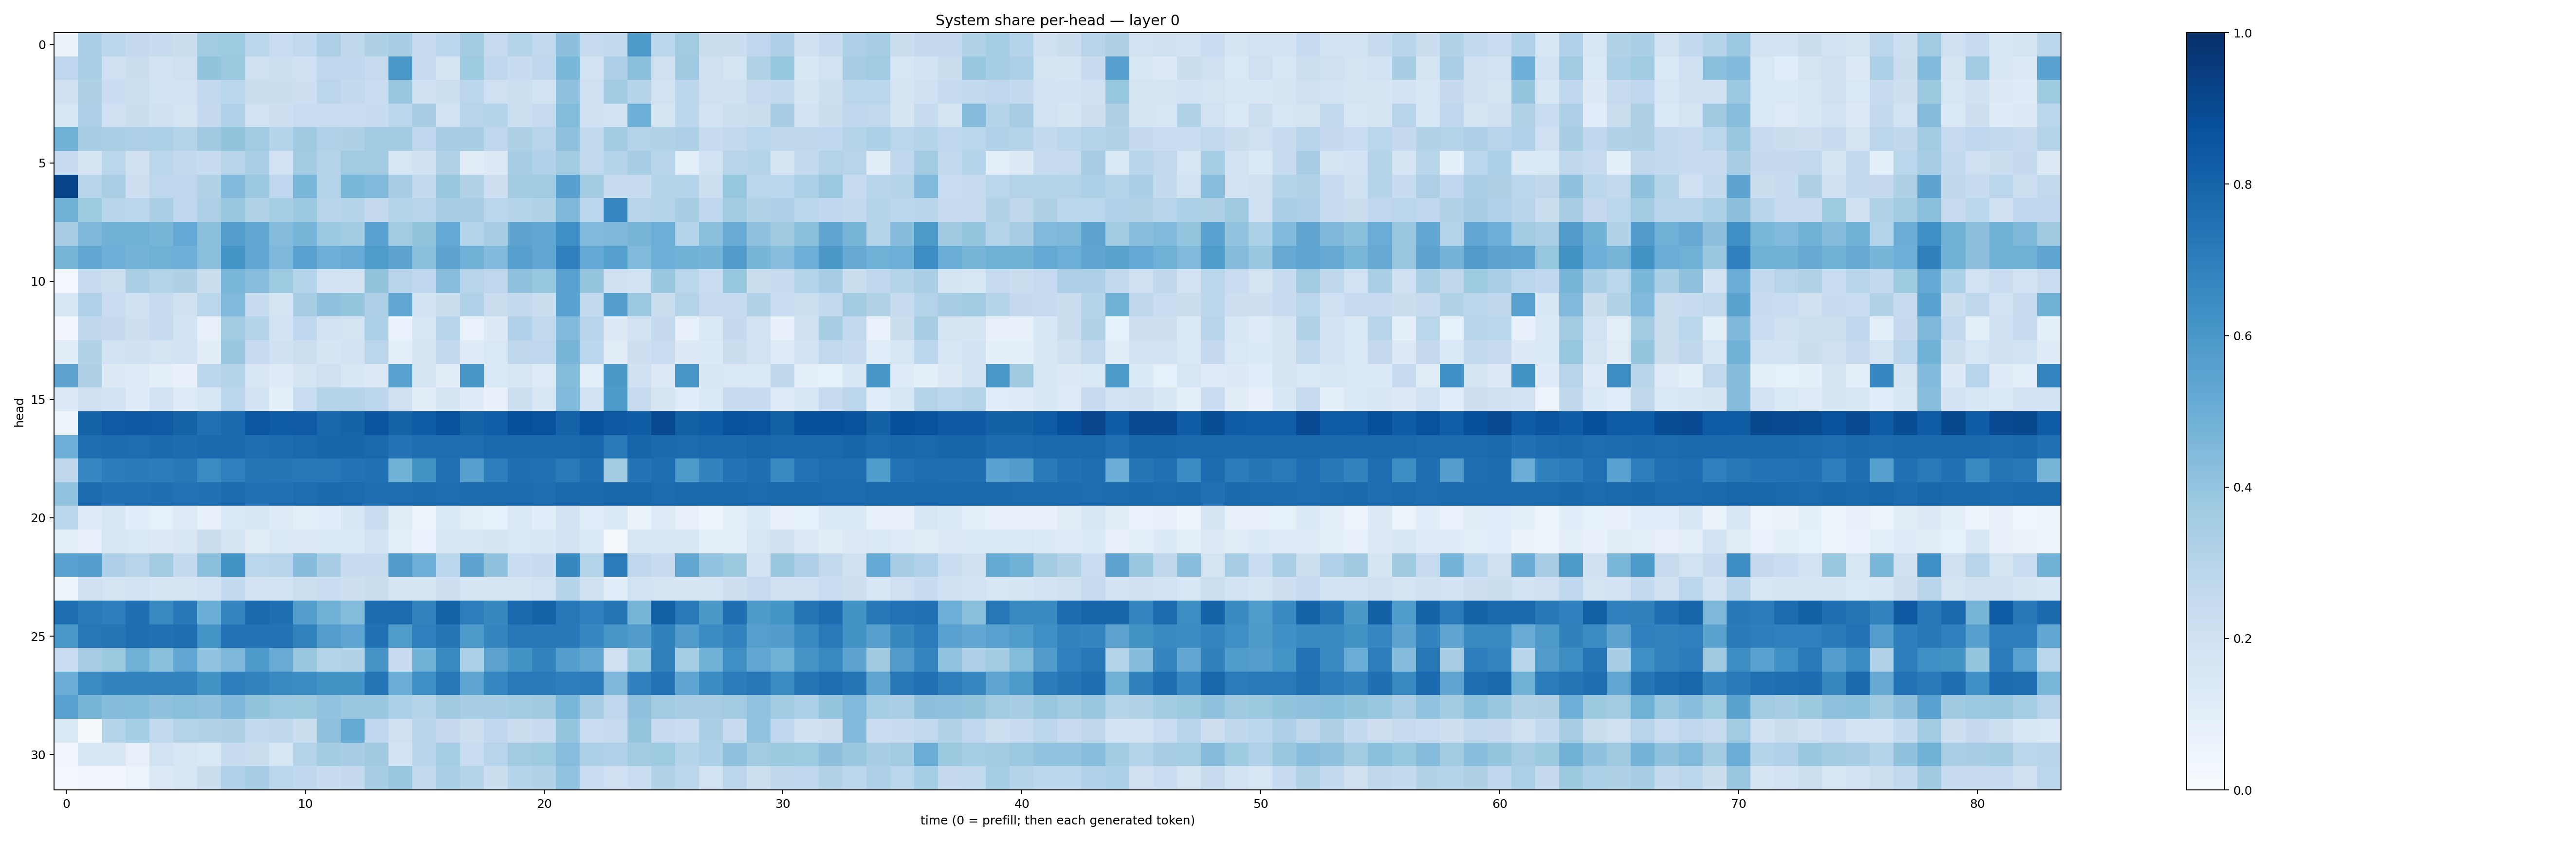

The file beside this chart, header and first rows:
0.065633595, 0.33223715, 0.279624, 0.2524166, 0.23954475, 0.22323483, 0.36507928, 0.3720121, 0.28756878, 0.23123123, 0.26393062, 0.3264978, 0.2721246, 0.3231996, 0.34038255, 0.23911618, 0.280839, 0.3629821, 0.24562487, 0.3015178, 0.26484907, 0.41463777, 0.24312767, 0.2632064
0.2763, 0.3333, 0.2099, 0.2241, 0.1835, 0.2038, 0.399, 0.377, 0.2103, 0.2157, 0.2073, 0.2691, 0.2687, 0.2451, 0.6007, 0.2371, 0.1786, 0.3739, 0.2667, 0.2417, 0.2675, 0.4579, 0.1901, 0.3254
0.2025, 0.3207, 0.2289, 0.2156, 0.1859, 0.1874, 0.259, 0.2877, 0.2239, 0.2191, 0.2148, 0.2835, 0.2593, 0.227, 0.3835, 0.203, 0.2153, 0.2821, 0.2073, 0.2162, 0.1922, 0.4094, 0.2093, 0.3576
0.1596, 0.3246, 0.2103, 0.2211, 0.1962, 0.1738, 0.2512, 0.3197, 0.1879, 0.2119, 0.232, 0.2325, 0.2276, 0.2383, 0.2797, 0.34, 0.1939, 0.2939, 0.3019, 0.2151, 0.2468, 0.4412, 0.2014, 0.1909
0.4862, 0.3415, 0.3375, 0.3276, 0.33, 0.3037, 0.3689, 0.3986, 0.3661, 0.3022, 0.368, 0.3171, 0.322, 0.3664, 0.3582, 0.2741, 0.3476, 0.3401, 0.2771, 0.3218, 0.2943, 0.4116, 0.2564, 0.3561
0.2499, 0.1716, 0.2881, 0.1987, 0.2843, 0.2603, 0.2417, 0.2909, 0.3391, 0.1891, 0.3578, 0.3002, 0.3634, 0.3607, 0.1591, 0.1965, 0.3126, 0.1041, 0.1322, 0.3453, 0.3197, 0.3618, 0.2626, 0.303
0.9187, 0.2905, 0.3365, 0.2114, 0.2738, 0.2773, 0.3088, 0.4417, 0.3814, 0.2745, 0.4615, 0.3024, 0.4606, 0.4472, 0.3455, 0.2595, 0.3861, 0.3112, 0.2111, 0.3575, 0.3641, 0.561, 0.3605, 0.237
0.4922, 0.3748, 0.2908, 0.288, 0.3372, 0.2764, 0.3259, 0.3904, 0.315, 0.3534, 0.3801, 0.2903, 0.2987, 0.2522, 0.3016, 0.2947, 0.3514, 0.342, 0.2883, 0.2997, 0.3121, 0.4534, 0.2787, 0.6679
0.34, 0.451, 0.4767, 0.4909, 0.4684, 0.5206, 0.4221, 0.5736, 0.529, 0.4365, 0.465, 0.3816, 0.3671, 0.5512, 0.3659, 0.3987, 0.5224, 0.307, 0.3497, 0.5401, 0.5282, 0.6357, 0.4462, 0.4537
0.4685, 0.5258, 0.4961, 0.4742, 0.4921, 0.4942, 0.4251, 0.6164, 0.527, 0.4569, 0.5569, 0.4955, 0.5084, 0.583, 0.545, 0.4203, 0.5427, 0.4843, 0.4427, 0.5623, 0.5295, 0.6913, 0.5201, 0.5663
0.02877, 0.2347, 0.2184, 0.3341, 0.3066, 0.3209, 0.2207, 0.4621, 0.4305, 0.3714, 0.3035, 0.1905, 0.1951, 0.4005, 0.2947, 0.2755, 0.4291, 0.295, 0.2743, 0.4109, 0.3929, 0.5553, 0.3967, 0.2038
0.1636, 0.3188, 0.2274, 0.1954, 0.2481, 0.1954, 0.2871, 0.4486, 0.2407, 0.1795, 0.3438, 0.4076, 0.398, 0.3249, 0.5251, 0.1817, 0.221, 0.3193, 0.2194, 0.2568, 0.2261, 0.5514, 0.2572, 0.5705
0.03272, 0.2699, 0.2514, 0.2135, 0.2398, 0.1838, 0.07987, 0.3658, 0.2971, 0.1863, 0.2681, 0.1814, 0.1787, 0.3318, 0.06739, 0.1564, 0.2943, 0.0689, 0.1288, 0.3201, 0.2589, 0.4418, 0.2932, 0.1253
0.1036, 0.3093, 0.1938, 0.1979, 0.1794, 0.1828, 0.1041, 0.3867, 0.2496, 0.2018, 0.2177, 0.1695, 0.1821, 0.284, 0.09811, 0.1658, 0.2543, 0.1193, 0.1412, 0.2718, 0.2669, 0.4716, 0.28, 0.112
0.5464, 0.3237, 0.1265, 0.1236, 0.09293, 0.07786, 0.2789, 0.303, 0.152, 0.1193, 0.1719, 0.2043, 0.1522, 0.1283, 0.5537, 0.1655, 0.1128, 0.6037, 0.1445, 0.1587, 0.1234, 0.4376, 0.09643, 0.5938
0.1318, 0.205, 0.1861, 0.1205, 0.1858, 0.1219, 0.1545, 0.2794, 0.1803, 0.09141, 0.2307, 0.3019, 0.3036, 0.2811, 0.205, 0.1018, 0.1729, 0.1173, 0.07808, 0.2176, 0.1514, 0.4464, 0.1925, 0.5895
0.04934, 0.8033, 0.8361, 0.8413, 0.8391, 0.8054, 0.7532, 0.7756, 0.8539, 0.8305, 0.8362, 0.789, 0.8047, 0.8621, 0.8054, 0.8336, 0.8709, 0.8051, 0.8203, 0.8809, 0.8686, 0.8032, 0.874, 0.8426
0.4946, 0.7616, 0.7688, 0.7649, 0.7769, 0.7658, 0.7748, 0.7757, 0.756, 0.767, 0.7794, 0.7961, 0.7941, 0.779, 0.7417, 0.7621, 0.7642, 0.7647, 0.7782, 0.7771, 0.7737, 0.7781, 0.788, 0.7156
0.2705, 0.6644, 0.7059, 0.7124, 0.7036, 0.7227, 0.6498, 0.6924, 0.7309, 0.7297, 0.7234, 0.7243, 0.743, 0.7504, 0.4896, 0.6204, 0.7503, 0.5609, 0.6984, 0.7558, 0.7508, 0.7173, 0.7543, 0.3639
0.4057, 0.7688, 0.7477, 0.7466, 0.7565, 0.7449, 0.7478, 0.7689, 0.7474, 0.7502, 0.7645, 0.7748, 0.7709, 0.7587, 0.7582, 0.7697, 0.7584, 0.766, 0.7717, 0.7661, 0.7652, 0.7841, 0.776, 0.7855
0.2864, 0.1243, 0.15, 0.1089, 0.08412, 0.1233, 0.07105, 0.1408, 0.1633, 0.1246, 0.09856, 0.1086, 0.155, 0.2307, 0.1106, 0.05797, 0.1424, 0.09425, 0.08443, 0.1435, 0.1078, 0.1808, 0.1063, 0.1425
0.09104, 0.08042, 0.1591, 0.145, 0.1316, 0.1485, 0.2237, 0.1657, 0.1128, 0.1455, 0.129, 0.1378, 0.1377, 0.1842, 0.09394, 0.06923, 0.155, 0.1635, 0.171, 0.1416, 0.1499, 0.1841, 0.1374, 0.01422
0.5557, 0.5671, 0.3253, 0.2935, 0.3576, 0.2564, 0.4181, 0.6242, 0.2884, 0.2953, 0.4355, 0.3461, 0.2486, 0.2397, 0.5804, 0.4992, 0.2881, 0.5406, 0.4108, 0.2343, 0.2453, 0.6623, 0.3082, 0.7053
0.05018, 0.2068, 0.1771, 0.1889, 0.1708, 0.1649, 0.1903, 0.2561, 0.1834, 0.1867, 0.2156, 0.2306, 0.2141, 0.2256, 0.1783, 0.1765, 0.2146, 0.1677, 0.1762, 0.1742, 0.1877, 0.3013, 0.1973, 0.1066
0.7543, 0.7128, 0.6985, 0.7555, 0.6584, 0.7192, 0.5025, 0.6748, 0.7793, 0.7566, 0.5724, 0.4852, 0.4399, 0.766, 0.7714, 0.6802, 0.8058, 0.6992, 0.6635, 0.7819, 0.8085, 0.7232, 0.6939, 0.7266
0.5994, 0.7263, 0.7315, 0.7608, 0.75, 0.7589, 0.6145, 0.7438, 0.744, 0.7384, 0.6834, 0.5715, 0.5376, 0.7487, 0.5847, 0.695, 0.7328, 0.588, 0.6691, 0.7257, 0.7207, 0.7257, 0.6652, 0.6019
0.2297, 0.3495, 0.3788, 0.4817, 0.4243, 0.5278, 0.403, 0.4547, 0.5862, 0.508, 0.3884, 0.2975, 0.3133, 0.6081, 0.2344, 0.4858, 0.6535, 0.3288, 0.5431, 0.6206, 0.6797, 0.5667, 0.5276, 0.2075
0.5, 0.6486, 0.676, 0.6767, 0.6805, 0.6808, 0.6181, 0.6959, 0.6825, 0.6543, 0.6463, 0.6207, 0.6204, 0.7289, 0.5038, 0.6336, 0.7239, 0.5353, 0.666, 0.715, 0.7111, 0.6959, 0.705, 0.4516
0.558, 0.4652, 0.4359, 0.4399, 0.4087, 0.4225, 0.4105, 0.453, 0.4, 0.3813, 0.3777, 0.4026, 0.3876, 0.3894, 0.3304, 0.3021, 0.3705, 0.3406, 0.3467, 0.3561, 0.3697, 0.4623, 0.345, 0.2736
0.1458, 0.01208, 0.2994, 0.3522, 0.264, 0.3059, 0.3093, 0.3223, 0.2575, 0.2725, 0.2211, 0.4115, 0.5167, 0.2668, 0.2095, 0.2903, 0.2507, 0.2127, 0.2695, 0.2209, 0.2447, 0.3965, 0.2319, 0.2426
0.03366, 0.1615, 0.1631, 0.08054, 0.195, 0.1577, 0.1476, 0.2374, 0.2222, 0.1611, 0.3047, 0.3592, 0.3473, 0.3704, 0.1813, 0.2898, 0.3528, 0.2293, 0.2936, 0.3603, 0.3747, 0.4311, 0.3306, 0.3187
0.02977, 0.03234, 0.03187, 0.05471, 0.1314, 0.1553, 0.2204, 0.32, 0.3449, 0.2836, 0.2687, 0.2369, 0.2526, 0.3456, 0.3842, 0.2585, 0.3349, 0.298, 0.2194, 0.3005, 0.3093, 0.4036, 0.2304, 0.2024
